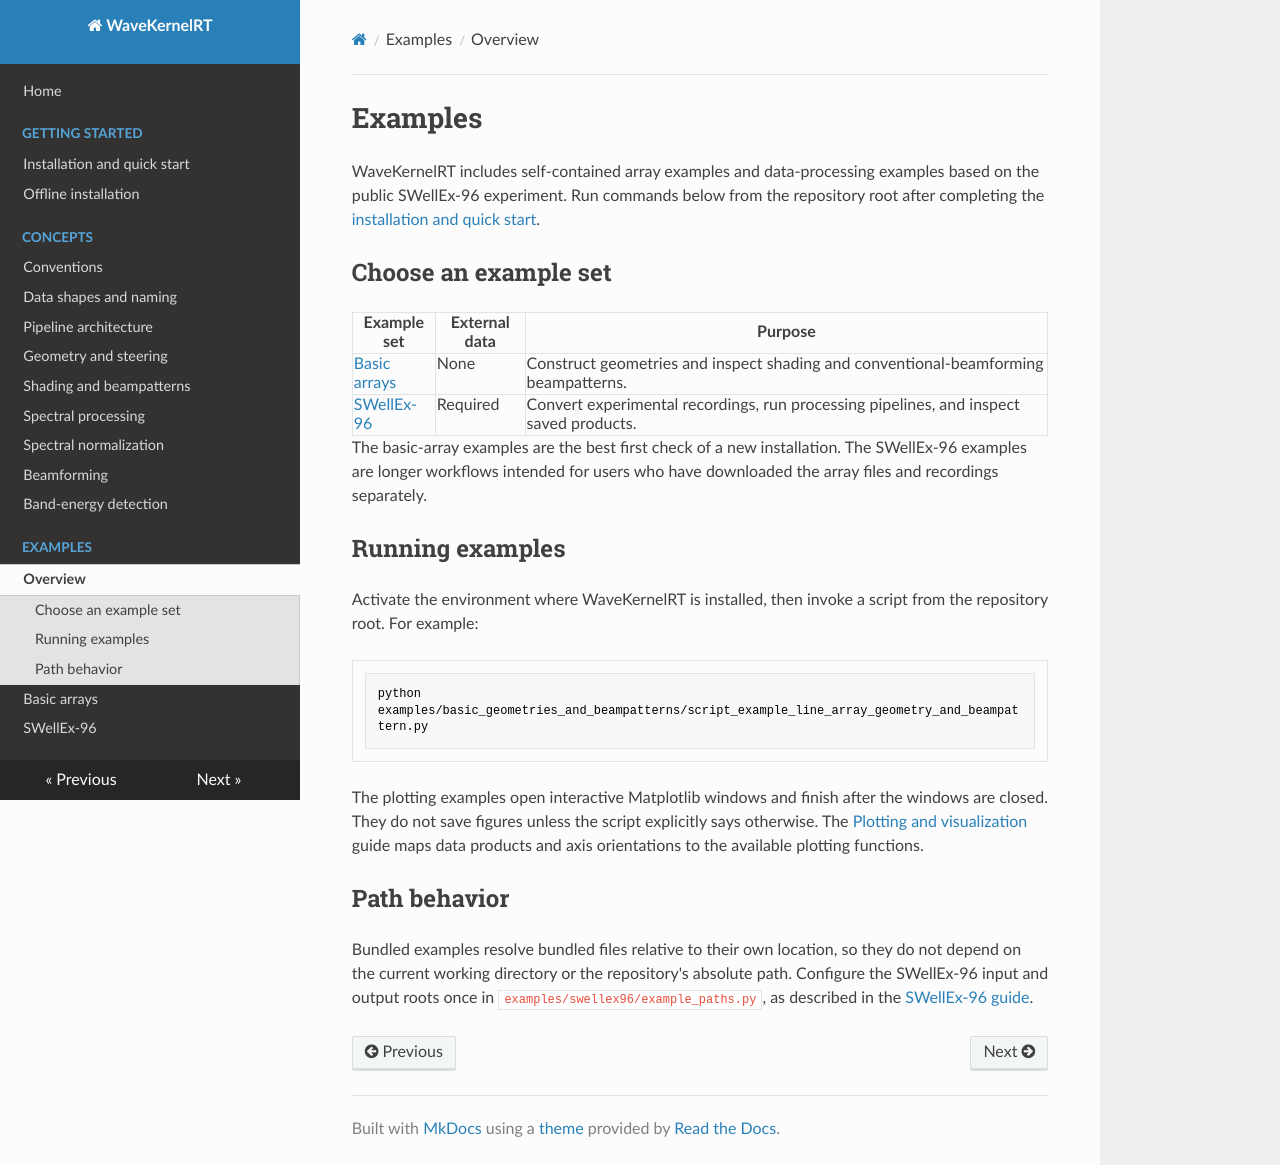

repository: Jeffrey-Ballard/WaveKernelRT · page: examples/index.html · generator: mkdocs

# Examples

WaveKernelRT includes self-contained array examples and data-processing examples
based on the public SWellEx-96 experiment. Run commands below from the repository
root after completing the
[installation and quick start](../getting-started/installation.md).

## Choose an example set

| Example set | External data | Purpose |
| --- | --- | --- |
| [Basic arrays](basic-arrays.md) | None | Construct geometries and inspect shading and conventional-beamforming beampatterns. |
| [SWellEx-96](swellex96.md) | Required | Convert experimental recordings, run processing pipelines, and inspect saved products. |

The basic-array examples are the best first check of a new installation. The
SWellEx-96 examples are longer workflows intended for users who have downloaded
the array files and recordings separately.

## Running examples

Activate the environment where WaveKernelRT is installed, then invoke a script
from the repository root. For example:

```bash
python examples/basic_geometries_and_beampatterns/script_example_line_array_geometry_and_beampattern.py
```

The plotting examples open interactive Matplotlib windows and finish after the
windows are closed. They do not save figures unless the script explicitly says
otherwise. The [Plotting and visualization](../guides/plotting.md) guide maps
data products and axis orientations to the available plotting functions.

## Path behavior

Bundled examples resolve bundled files relative to their own location, so they
do not depend on the current working directory or the repository's absolute
path. Configure the SWellEx-96 input and output roots once in
`examples/swellex96/example_paths.py`, as described in the
[SWellEx-96 guide](swellex96.md#configure-local-paths).
